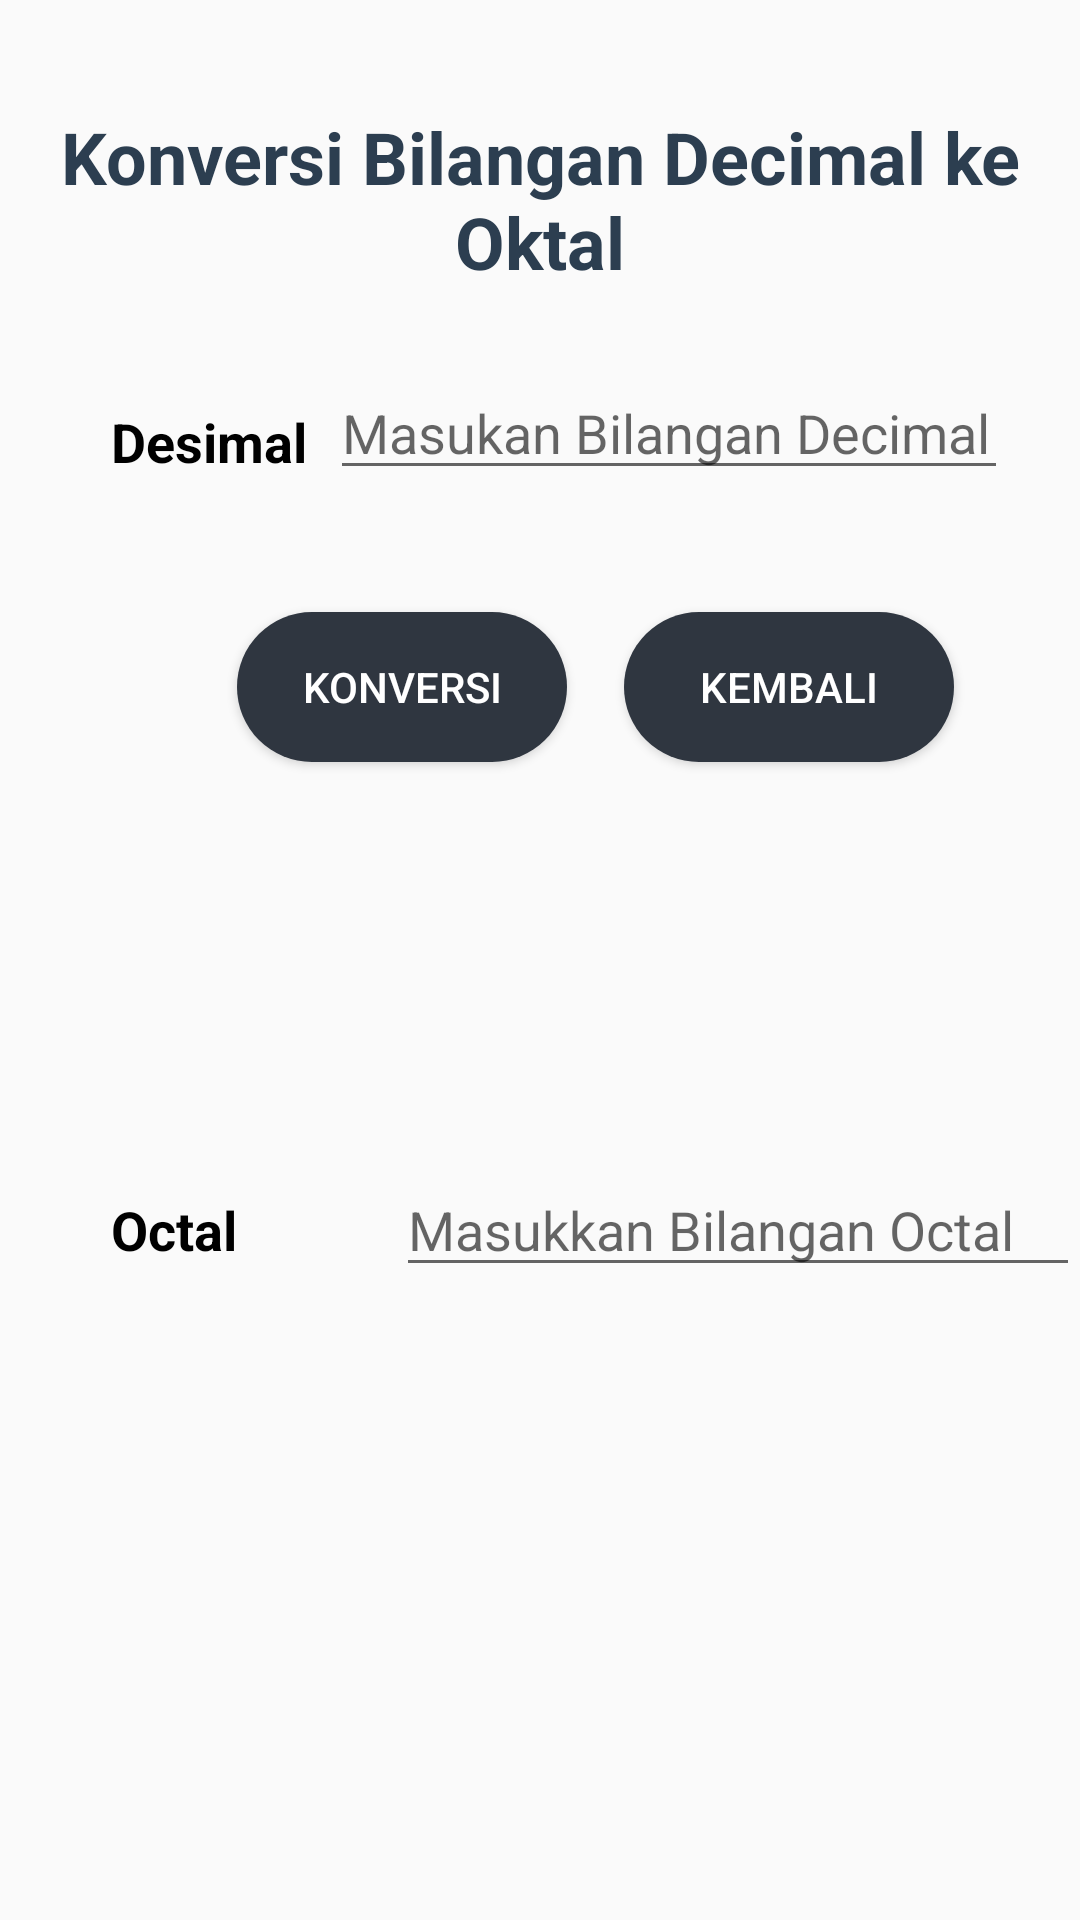

The Android layout XML behind this screen, and the referenced resources:
<!-- AndroidManifest.xml: application theme AppTheme -->
<!-- res/layout/activity_decimal.xml -->
<?xml version="1.0" encoding="utf-8"?>
<RelativeLayout
    xmlns:android="http://schemas.android.com/apk/res/android"
    android:layout_width="match_parent"
    android:layout_height="match_parent">

    <TextView
        android:id="@+id/textView3"
        android:layout_width="wrap_content"
        android:layout_height="wrap_content"
        android:layout_alignParentTop="true"
        android:layout_centerHorizontal="true"
        android:layout_marginTop="36dp"
        android:gravity="center"
        android:text="Konversi Bilangan Decimal ke Oktal"
        android:textColor="?attr/actionModeSplitBackground"
        android:textSize="24dp"
        android:textStyle="normal|bold" />

    <TextView
        android:id="@+id/textView4"
        android:layout_width="wrap_content"
        android:layout_height="wrap_content"
        android:layout_alignParentLeft="true"
        android:layout_alignParentStart="true"
        android:layout_alignParentTop="true"
        android:layout_marginLeft="37dp"
        android:layout_marginStart="37dp"
        android:layout_marginTop="135dp"
        android:text="Desimal"
        android:textColor="@android:color/black"
        android:textSize="18sp"
        android:textStyle="normal|bold" />

    <EditText
        android:id="@+id/desi"
        android:layout_width="226dp"
        android:layout_height="wrap_content"
        android:layout_alignParentEnd="true"
        android:layout_alignParentRight="true"
        android:layout_alignParentTop="true"
        android:layout_marginEnd="24dp"
        android:layout_marginRight="24dp"
        android:layout_marginTop="122dp"
        android:ems="10"
        android:hint="Masukan Bilangan Decimal"
        android:inputType="number" />

    <Button
        android:id="@+id/button"
        android:layout_width="wrap_content"
        android:layout_height="wrap_content"
        android:layout_alignParentTop="true"
        android:layout_marginTop="204dp"
        android:layout_toEndOf="@+id/textView5"
        android:background="@drawable/capsule"
        android:text="Konversi"
        android:textColor="#ffffff" />

    <Button
        android:id="@+id/button2"
        android:layout_width="wrap_content"
        android:layout_height="wrap_content"
        android:layout_alignParentEnd="true"
        android:layout_alignParentRight="true"
        android:layout_alignTop="@+id/button"
        android:layout_marginEnd="42dp"
        android:layout_marginRight="42dp"
        android:background="@drawable/capsule"
        android:text="Kembali"
        android:textColor="#ffffff" />

    <TextView
        android:id="@+id/textView5"
        android:layout_width="wrap_content"
        android:layout_height="wrap_content"
        android:layout_alignBaseline="@+id/bin"
        android:layout_alignLeft="@+id/textView4"
        android:layout_alignStart="@+id/textView4"
        android:text="Octal"
        android:textColor="@android:color/black"
        android:textSize="18sp"
        android:textStyle="normal|bold" />

    <EditText
        android:id="@+id/bin"
        android:layout_width="228dp"
        android:layout_height="wrap_content"
        android:layout_alignEnd="@+id/textView3"
        android:layout_alignParentBottom="true"
        android:layout_marginBottom="211dp"
        android:ems="10"
        android:hint="Masukkan Bilangan Octal"
        android:inputType="number" />
</RelativeLayout>
<!-- resources referenced by this layout -->
<resources>
  <!-- drawable capsule (drawable) -->
  <?xml version="1.0" encoding="utf-8"?>
  <shape xmlns:android="http://schemas.android.com/apk/res/android"
      android:shape="rectangle">
  
      <size android:width="110dp"
          android:height="50dp"/>
      <solid android:color="@color/electro"/>
      <corners android:radius="50dp"/>
  
  </shape>
  <style name="AppTheme" parent="Theme.AppCompat.Light.NoActionBar">
          
          <item name="colorPrimary">@color/wet</item>
          <item name="colorPrimaryDark">@color/midnight</item>
          <item name="colorAccent">@color/colorAccent</item>
      </style>
  <color name="electro">#2f3640</color>
  <color name="wet">#34495e</color>
  <color name="midnight">#2c3e50</color>
  <color name="colorAccent">#0c2461</color>
</resources>
